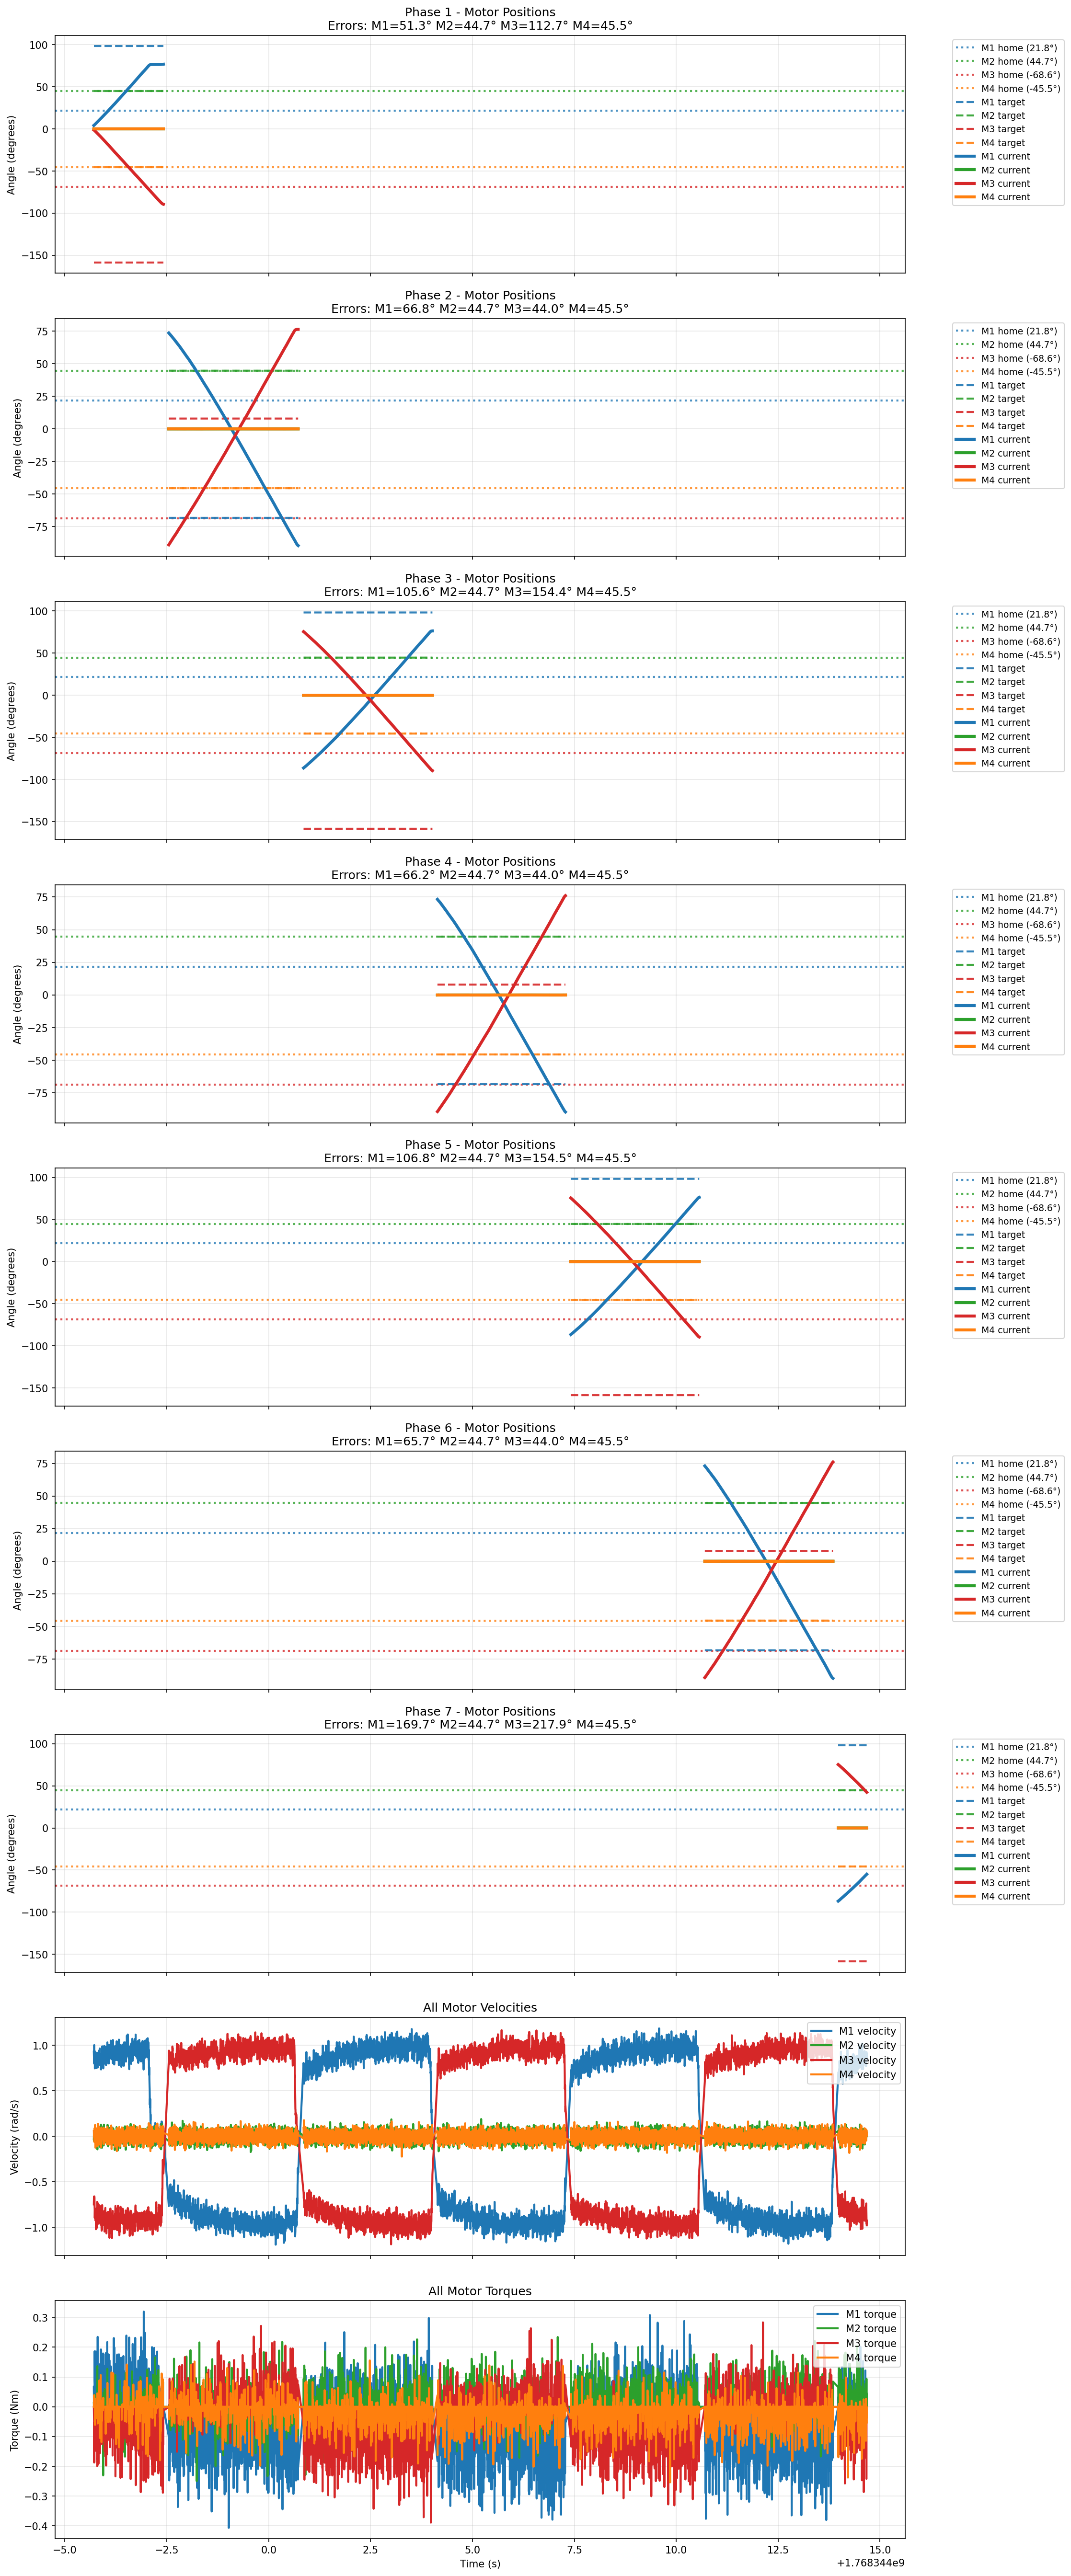

Data behind this chart, as committed beside it:
timestamp, phase_index, home1, target1_rad, abs_angle1_rad, rel_angle1_rad, velocity1_rad_s, torque1_Nm, home2, target2_rad, abs_angle2_rad, rel_angle2_rad, velocity2_rad_s, torque2_Nm, home3, target3_rad, abs_angle3_rad, rel_angle3_rad, velocity3_rad_s, torque3_Nm, home4, target4_rad, abs_angle4_rad, rel_angle4_rad
1768343996, 1, 0.3798, 1.715, 0.4503, 0.07057, 0.9297, 0.06537, 0.7795, 0.7795, 0.7795, 0.000000, -0.03159, 0.013, -1.196, -2.767, -1.219, -0.02251, -0.7475, -0.000183, -0.7944, -0.7944, -0.7944, 0.000000
1768343996, 1, 0.3798, 1.715, 0.4522, 0.07248, 0.8684, -0.000183, 0.7795, 0.7795, 0.7795, 0.000000, 0.03708, -0.000183, -1.196, -2.767, -1.221, -0.02403, -0.6642, -0.02728, -0.7944, -0.7944, -0.7944, 0.000000
1768343996, 1, 0.3798, 1.715, 0.4538, 0.07401, 0.8006, 0.000549, 0.7795, 0.7795, 0.7795, 0.000000, -0.01785, -0.000183, -1.196, -2.767, -1.222, -0.02594, -0.6926, -0.05072, -0.7944, -0.7944, -0.7944, 0.000000
1768343996, 1, 0.3798, 1.715, 0.4561, 0.0763, 0.9261, 0.03644, 0.7795, 0.7795, 0.7795, 0.000000, -0.05448, -0.000183, -1.196, -2.767, -1.224, -0.02747, -0.7311, -0.1873, -0.7944, -0.7944, -0.7944, 0.000000
1768343996, 1, 0.3798, 1.715, 0.458, 0.0782, 1.002, 0.03095, 0.7795, 0.7795, 0.7795, 0.000000, 0.06088, -0.000183, -1.196, -2.767, -1.225, -0.02861, -0.6596, -0.05255, -0.7944, -0.7944, -0.7944, 0.000000
1768343996, 1, 0.3798, 1.715, 0.4599, 0.08011, 0.9316, 0.06903, 0.7795, 0.7795, 0.7795, 0.000000, -0.007782, -0.000183, -1.196, -2.767, -1.227, -0.03014, -0.7192, -0.1456, -0.7944, -0.7944, -0.7944, 0.000000
1768343996, 1, 0.3798, 1.715, 0.4614, 0.08164, 0.8583, -0.000183, 0.7795, 0.7795, 0.7795, 0.000000, 0.04532, -0.000183, -1.196, -2.767, -1.228, -0.03166, -0.6624, -0.1859, -0.7944, -0.7944, -0.7944, 0.000000
1768343996, 1, 0.3798, 1.715, 0.4633, 0.08354, 0.8684, 0.0368, 0.7795, 0.7795, 0.7795, 0.000000, -0.04532, -0.000183, -1.196, -2.767, -1.23, -0.03319, -0.6835, -0.07672, -0.7944, -0.7944, -0.7944, 0.000000
1768343996, 1, 0.3798, 1.715, 0.4656, 0.08583, 0.9398, -0.000183, 0.7795, 0.7795, 0.7795, 0.000000, -0.01877, -0.000183, -1.196, -2.767, -1.231, -0.03471, -0.775, -0.05402, -0.7944, -0.7944, -0.7944, 0.000000
1768343996, 1, 0.3798, 1.715, 0.4675, 0.08774, 0.8904, 0.1862, 0.7795, 0.7795, 0.7795, 0.000000, 0.05631, -0.000183, -1.196, -2.767, -1.233, -0.03662, -0.8043, -0.000183, -0.7944, -0.7944, -0.7944, 0.000000
1768343996, 1, 0.3798, 1.715, 0.469, 0.08926, 0.8876, 0.08698, 0.7795, 0.7795, 0.7795, 0.000000, -0.01511, -0.000183, -1.196, -2.767, -1.235, -0.03853, -0.8977, -0.000183, -0.7944, -0.7944, -0.7944, 0.000000
1768343996, 1, 0.3798, 1.715, 0.4706, 0.09079, 0.7466, 0.07672, 0.7795, 0.7795, 0.7799, 0.000381, 0.05814, 0.0412, -1.196, -2.767, -1.237, -0.04006, -0.8373, -0.000183, -0.7944, -0.7944, -0.7948, -0.000381
1768343996, 1, 0.3798, 1.715, 0.4725, 0.0927, 0.7659, -0.000183, 0.7795, 0.7795, 0.7795, 0.000000, -0.02884, -0.02948, -1.196, -2.767, -1.238, -0.04196, -0.7979, -0.02252, -0.7944, -0.7944, -0.7944, 0.000000
1768343996, 1, 0.3798, 1.715, 0.4744, 0.09461, 0.8098, 0.05731, 0.7795, 0.7795, 0.7795, 0.000000, -0.01968, 0.03168, -1.196, -2.767, -1.241, -0.04425, -0.884, -0.05035, -0.7944, -0.7944, -0.7948, -0.000381
1768343996, 1, 0.3798, 1.715, 0.4767, 0.09689, 0.8647, -0.000183, 0.7795, 0.7795, 0.7795, 0.000000, -0.005035, -0.000183, -1.196, -2.767, -1.243, -0.04616, -0.8702, -0.000183, -0.7944, -0.7944, -0.7944, 0.000000
1768343996, 1, 0.3798, 1.715, 0.4782, 0.09842, 0.8373, 0.05145, 0.7795, 0.7795, 0.7795, 0.000000, -0.007782, -0.000183, -1.196, -2.767, -1.245, -0.04807, -0.8675, -0.02216, -0.7944, -0.7944, -0.7944, 0.000000
1768343996, 1, 0.3798, 1.715, 0.4805, 0.1007, 0.7988, 0.0174, 0.7795, 0.7795, 0.7795, 0.000000, 0.003204, -0.000183, -1.196, -2.767, -1.247, -0.05035, -0.8775, -0.000183, -0.7944, -0.7944, -0.7944, 0.000000
1768343996, 1, 0.3798, 1.715, 0.482, 0.1022, 0.8363, 0.1188, 0.7795, 0.7795, 0.7792, -0.000381, -0.03983, -0.08112, -1.196, -2.767, -1.249, -0.05226, -0.8638, -0.1317, -0.7944, -0.7944, -0.7944, 0.000000
1768343996, 1, 0.3798, 1.715, 0.4843, 0.1045, 0.8574, 0.05804, 0.7795, 0.7795, 0.7795, 0.000000, -0.01968, -0.000183, -1.196, -2.767, -1.251, -0.05417, -0.9252, -0.000183, -0.7944, -0.7944, -0.7948, -0.000381
1768343996, 1, 0.3798, 1.715, 0.4862, 0.1064, 0.8638, -0.000183, 0.7795, 0.7795, 0.7795, 0.000000, 0.04166, -0.000183, -1.196, -2.767, -1.253, -0.05608, -0.9041, -0.000183, -0.7944, -0.7944, -0.7944, 0.000000
1768343996, 1, 0.3798, 1.715, 0.4881, 0.1083, 0.7851, 0.0932, 0.7795, 0.7795, 0.7799, 0.000381, 0.07004, -0.000183, -1.196, -2.767, -1.255, -0.05837, -0.9242, -0.1478, -0.7944, -0.7944, -0.7944, 0.000000
1768343996, 1, 0.3798, 1.715, 0.4896, 0.1099, 0.786, -0.000183, 0.7795, 0.7795, 0.7795, 0.000000, -0.01419, -0.000183, -1.196, -2.767, -1.257, -0.06027, -0.9078, -0.000183, -0.7944, -0.7944, -0.7944, 0.000000
1768343996, 1, 0.3798, 1.715, 0.4923, 0.1125, 0.9206, 0.1855, 0.7795, 0.7795, 0.7799, 0.000381, 0.04074, -0.05475, -1.196, -2.767, -1.259, -0.06256, -0.8519, -0.000183, -0.7944, -0.7944, -0.7944, 0.000000
1768343996, 1, 0.3798, 1.715, 0.4938, 0.1141, 0.8922, 0.03058, 0.7795, 0.7795, 0.7799, 0.000381, 0.005951, 0.003479, -1.196, -2.767, -1.261, -0.06485, -1.021, -0.000183, -0.7944, -0.7944, -0.7944, 0.000000
1768343996, 1, 0.3798, 1.715, 0.4957, 0.116, 0.8693, -0.000183, 0.7795, 0.7795, 0.7799, 0.000381, -0.005951, -0.000183, -1.196, -2.767, -1.264, -0.06714, -0.9618, -0.000183, -0.7944, -0.7944, -0.7944, 0.000000
1768343996, 1, 0.3798, 1.715, 0.498, 0.1183, 0.8455, 0.039, 0.7795, 0.7795, 0.7799, 0.000381, -0.008698, -0.000183, -1.196, -2.767, -1.266, -0.06905, -0.927, -0.000183, -0.7944, -0.7944, -0.7944, 0.000000
1768343996, 1, 0.3798, 1.715, 0.4999, 0.1202, 0.7494, -0.000183, 0.7795, 0.7795, 0.7795, 0.000000, 0.02426, -0.000183, -1.196, -2.767, -1.267, -0.07095, -0.9902, -0.07306, -0.7944, -0.7944, -0.7944, 0.000000
1768343996, 1, 0.3798, 1.715, 0.5018, 0.1221, 0.8931, -0.000183, 0.7795, 0.7795, 0.7795, 0.000000, -0.02884, -0.000183, -1.196, -2.767, -1.269, -0.07286, -0.9215, -0.000183, -0.7944, -0.7944, -0.7944, 0.000000
1768343996, 1, 0.3798, 1.715, 0.5037, 0.124, 0.8638, -0.000183, 0.7795, 0.7795, 0.7795, 0.000000, 0.02976, -0.000183, -1.196, -2.767, -1.272, -0.07515, -0.9041, -0.02765, -0.7944, -0.7944, -0.7944, 0.000000
1768343996, 1, 0.3798, 1.715, 0.5056, 0.1259, 0.8876, 0.0987, 0.7795, 0.7795, 0.7795, 0.000000, -0.007782, -0.000183, -1.196, -2.767, -1.274, -0.07706, -1.011, -0.0108, -0.7944, -0.7944, -0.7944, 0.000000
1768343996, 1, 0.3798, 1.715, 0.5072, 0.1274, 0.8281, -0.000183, 0.7795, 0.7795, 0.7795, 0.000000, -0.01053, -0.000183, -1.196, -2.767, -1.275, -0.07896, -0.8043, -0.000183, -0.7944, -0.7944, -0.7944, 0.000000
1768343996, 1, 0.3798, 1.715, 0.5091, 0.1293, 0.8354, -0.000183, 0.7795, 0.7795, 0.7795, 0.000000, 0.05264, -0.000183, -1.196, -2.767, -1.277, -0.08087, -0.7869, -0.000183, -0.7944, -0.7944, -0.7944, 0.000000
1768343996, 1, 0.3798, 1.715, 0.511, 0.1312, 0.9004, 0.03827, 0.7795, 0.7795, 0.7799, 0.000381, 0.0444, -0.000183, -1.196, -2.767, -1.279, -0.08278, -0.8794, -0.1269, -0.7944, -0.7944, -0.7944, 0.000000
1768343996, 1, 0.3798, 1.715, 0.5129, 0.1331, 0.883, -0.000183, 0.7795, 0.7795, 0.7799, 0.000381, -0.01694, -0.008240, -1.196, -2.767, -1.281, -0.08469, -0.8501, -0.07489, -0.7944, -0.7944, -0.7944, 0.000000
1768343996, 1, 0.3798, 1.715, 0.5148, 0.135, 0.8986, 0.03278, 0.7795, 0.7795, 0.7799, 0.000381, 0.07462, -0.01483, -1.196, -2.767, -1.282, -0.08583, -0.7897, -0.000183, -0.7944, -0.7944, -0.7944, 0.000000
1768343996, 1, 0.3798, 1.715, 0.5167, 0.1369, 0.8592, 0.0954, 0.7795, 0.7795, 0.7799, 0.000381, 0.05264, -0.000183, -1.196, -2.767, -1.284, -0.08774, -0.7832, -0.1763, -0.7944, -0.7944, -0.7944, 0.000000
1768343996, 1, 0.3798, 1.715, 0.5186, 0.1389, 0.8061, -0.000183, 0.7795, 0.7795, 0.7799, 0.000381, -0.03525, -0.000183, -1.196, -2.767, -1.286, -0.08926, -0.819, -0.1719, -0.7944, -0.7944, -0.7944, 0.000000
1768343996, 1, 0.3798, 1.715, 0.5201, 0.1404, 0.7933, -0.000183, 0.7795, 0.7795, 0.7799, 0.000381, -0.01785, -0.000183, -1.196, -2.767, -1.287, -0.09079, -0.7201, -0.1994, -0.7944, -0.7944, -0.7944, 0.000000
1768343996, 1, 0.3798, 1.715, 0.522, 0.1423, 0.8501, 0.01923, 0.7795, 0.7795, 0.7799, 0.000381, -0.1112, 0.136, -1.196, -2.767, -1.289, -0.0927, -0.8299, -0.000183, -0.7944, -0.7944, -0.7948, -0.000381
1768343996, 1, 0.3798, 1.715, 0.524, 0.1442, 0.8748, -0.000183, 0.7795, 0.7795, 0.7799, 0.000381, -0.1433, -0.000183, -1.196, -2.767, -1.291, -0.09422, -0.8254, -0.006409, -0.7944, -0.7944, -0.7948, -0.000381
1768343996, 1, 0.3798, 1.715, 0.5259, 0.1461, 0.8006, -0.000183, 0.7795, 0.7795, 0.7795, 0.000000, -0.009613, -0.000183, -1.196, -2.767, -1.293, -0.09613, -0.8821, -0.000183, -0.7944, -0.7944, -0.7948, -0.000381
1768343996, 1, 0.3798, 1.715, 0.5274, 0.1476, 0.8437, 0.02545, 0.7795, 0.7795, 0.7799, 0.000381, -0.03342, -0.005676, -1.196, -2.767, -1.294, -0.09766, -0.9279, -0.1218, -0.7944, -0.7944, -0.7948, -0.000381
1768343996, 1, 0.3798, 1.715, 0.5293, 0.1495, 0.8199, 0.2346, 0.7795, 0.7795, 0.7795, 0.000000, -0.05539, -0.000183, -1.196, -2.767, -1.296, -0.09957, -0.8034, -0.000183, -0.7944, -0.7944, -0.7952, -0.000763
1768343996, 1, 0.3798, 1.715, 0.5308, 0.1511, 0.7558, 0.08441, 0.7795, 0.7795, 0.7795, 0.000000, -0.03159, 0.04633, -1.196, -2.767, -1.298, -0.1011, -0.8629, -0.1954, -0.7944, -0.7944, -0.7948, -0.000381
1768343996, 1, 0.3798, 1.715, 0.5323, 0.1526, 0.8666, -0.000183, 0.7795, 0.7795, 0.7795, 0.000000, -0.06546, -0.000183, -1.196, -2.767, -1.299, -0.103, -0.8226, -0.000183, -0.7944, -0.7944, -0.7952, -0.000763
1768343996, 1, 0.3798, 1.715, 0.5343, 0.1545, 0.9187, -0.000183, 0.7795, 0.7795, 0.7795, 0.000000, -0.05631, -0.000183, -1.196, -2.767, -1.301, -0.1045, -0.7787, -0.1082, -0.7944, -0.7944, -0.7952, -0.000763
1768343996, 1, 0.3798, 1.715, 0.5362, 0.1564, 0.884, -0.000183, 0.7795, 0.7795, 0.7795, 0.000000, 0.05356, -0.000183, -1.196, -2.767, -1.303, -0.1064, -0.8061, -0.000183, -0.7944, -0.7944, -0.7948, -0.000381
1768343996, 1, 0.3798, 1.715, 0.5381, 0.1583, 0.8684, 0.04852, 0.7795, 0.7795, 0.7795, 0.000000, 0.05448, -0.000183, -1.196, -2.767, -1.304, -0.108, -0.7375, -0.1016, -0.7944, -0.7944, -0.7948, -0.000381
1768343996, 1, 0.3798, 1.715, 0.5396, 0.1598, 0.862, 0.04962, 0.7795, 0.7795, 0.7795, 0.000000, 0.0737, -0.000183, -1.196, -2.767, -1.306, -0.1099, -0.7887, -0.03461, -0.7944, -0.7944, -0.7952, -0.000763
1768343996, 1, 0.3798, 1.715, 0.5415, 0.1617, 0.8574, 0.1148, 0.7795, 0.7795, 0.7792, -0.000381, -0.09934, -0.000183, -1.196, -2.767, -1.308, -0.111, -0.7997, -0.1646, -0.7944, -0.7944, -0.7948, -0.000381
1768343996, 1, 0.3798, 1.715, 0.5434, 0.1637, 0.8858, -0.000183, 0.7795, 0.7795, 0.7792, -0.000381, -0.0911, -0.000183, -1.196, -2.767, -1.31, -0.1133, -0.8647, -0.000183, -0.7944, -0.7944, -0.7948, -0.000381
1768343996, 1, 0.3798, 1.715, 0.5449, 0.1652, 0.7924, 0.03241, 0.7795, 0.7795, 0.7792, -0.000381, -0.03342, -0.000183, -1.196, -2.767, -1.312, -0.1152, -0.9013, -0.1547, -0.7944, -0.7944, -0.7952, -0.000763
1768343996, 1, 0.3798, 1.715, 0.5468, 0.1671, 0.8363, 0.01117, 0.7795, 0.7795, 0.7795, 0.000000, 0.02243, -0.000183, -1.196, -2.767, -1.313, -0.1167, -0.7485, -0.000183, -0.7944, -0.7944, -0.7948, -0.000381
1768343996, 1, 0.3798, 1.715, 0.5488, 0.169, 0.8363, 0.004578, 0.7795, 0.7795, 0.7795, 0.000000, 0.1103, -0.01044, -1.196, -2.767, -1.315, -0.1183, -0.8702, -0.1906, -0.7944, -0.7944, -0.7948, -0.000381
1768343996, 1, 0.3798, 1.715, 0.5503, 0.1705, 0.8922, 0.0661, 0.7795, 0.7795, 0.7795, 0.000000, 0.09567, -0.000183, -1.196, -2.767, -1.317, -0.1202, -0.8354, -0.04413, -0.7944, -0.7944, -0.7948, -0.000381
1768343996, 1, 0.3798, 1.715, 0.5526, 0.1728, 0.8913, 0.02545, 0.7795, 0.7795, 0.7795, 0.000000, -0.008698, -0.000183, -1.196, -2.767, -1.319, -0.1221, -0.9609, -0.02142, -0.7944, -0.7944, -0.7948, -0.000381
1768343996, 1, 0.3798, 1.715, 0.5541, 0.1743, 0.9059, -0.000183, 0.7795, 0.7795, 0.7795, 0.000000, -0.03067, -0.000183, -1.196, -2.767, -1.32, -0.124, -0.959, -0.000183, -0.7944, -0.7944, -0.7952, -0.000763
1768343996, 1, 0.3798, 1.715, 0.5556, 0.1759, 0.8107, 0.08368, 0.7795, 0.7795, 0.7795, 0.000000, 0.005035, -0.000183, -1.196, -2.767, -1.322, -0.1259, -0.862, -0.01703, -0.7944, -0.7944, -0.7952, -0.000763
1768343996, 1, 0.3798, 1.715, 0.5575, 0.1778, 0.8281, 0.02582, 0.7795, 0.7795, 0.7795, 0.000000, 0.000458, 0.04157, -1.196, -2.767, -1.324, -0.1278, -0.8913, -0.05914, -0.7944, -0.7944, -0.7948, -0.000381
1768343996, 1, 0.3798, 1.715, 0.5591, 0.1793, 0.7924, -0.000183, 0.7795, 0.7795, 0.7795, 0.000000, -0.008698, -0.000183, -1.196, -2.767, -1.326, -0.1293, -0.9169, -0.000183, -0.7944, -0.7944, -0.7948, -0.000381
... 8,718 more rows
